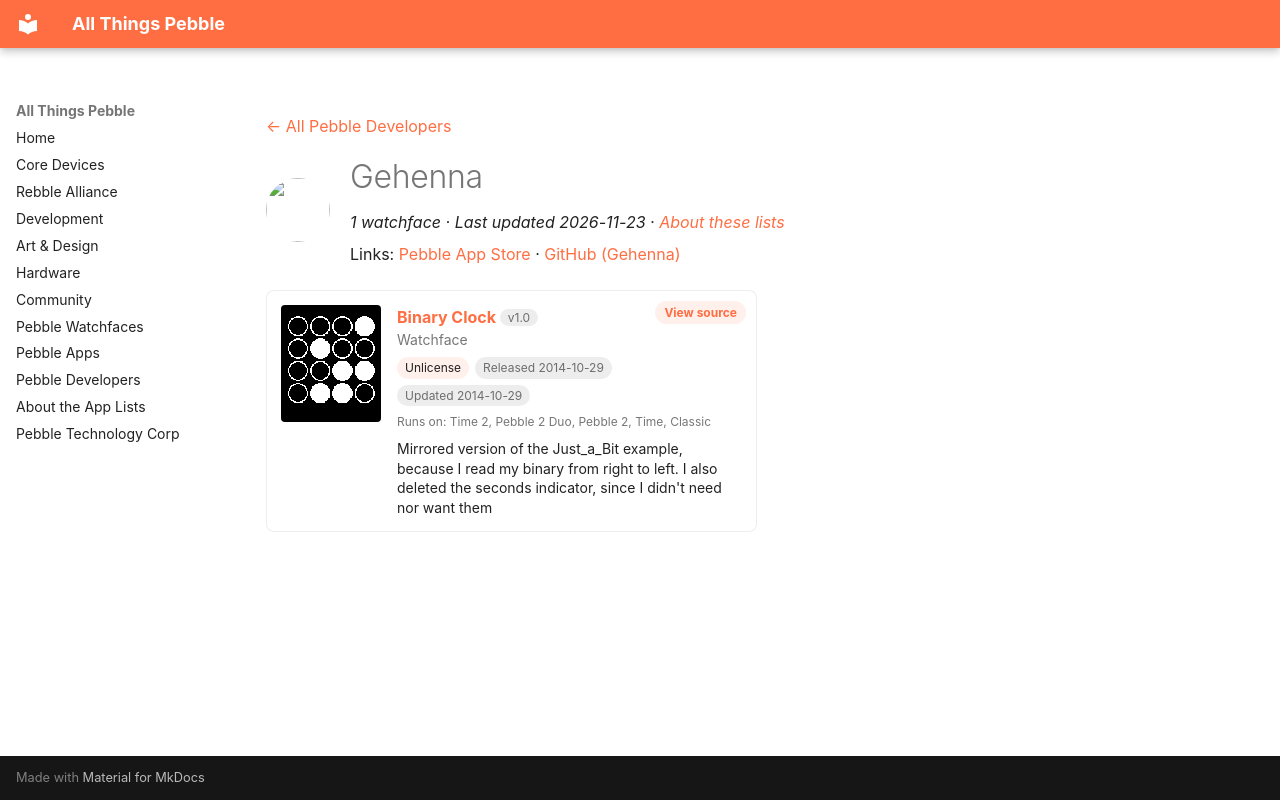

repository: saltedlolly/all-things-pebble · page: developers/gehenna.html · generator: mkdocs

---
title: "Gehenna"
hide:
  - toc
---

<!-- Generated by scripts/update_app_directory.py: do not edit by hand -->
[← All Pebble Developers](../developers.md)

<div class="dev-header" markdown>
<img class="dev-avatar" src="https://github.com/Gehenna.png?size=128" alt="" width="64" height="64" loading="lazy" onerror="this.remove()">
<div class="dev-intro" markdown>

# Gehenna

*1 watchface · Last updated 2026-11-23 · [About these lists](../about-app-lists.md)*

Links: [Pebble App Store](https://apps.repebble.com/apps/dev/gehenna_5416d0b5bf75e36476000125) · [GitHub (Gehenna)](https://github.com/Gehenna)

</div>
</div>

<div class="app-grid dev-apps" data-search-exclude>
<div class="app-card" data-type="watchface" data-title="binary clock" data-released="2014-10-29" data-updated="2014-10-29">
<a class="app-shot" href="https://apps.repebble.com/5450f16f969abbb99600004b" data-search-exclude><img src="../images/apps/5450f16f969abbb99600004b.png" alt="Binary Clock" loading="lazy"></a>
<div class="app-info">
<h2 class="app-name" id="app-5450f16f969abbb99600004b"><a href="https://apps.repebble.com/5450f16f969abbb99600004b">Binary Clock</a> <span class="app-version" title="Latest version" data-search-exclude>v1.0</span></h2>
<a class="app-source" href="https://github.com/Gehenna/Binary_Clock" title="Source code" data-search-exclude>View source</a>
<div class="app-dev">Watchface</div>
<div class="app-tags" data-search-exclude><span class="app-licence" title="Licence">Unlicense</span> <span title="First published in the app store">Released 2014-10-29</span> <span title="Latest release in the app store">Updated 2014-10-29</span></div>
<div class="app-watches" title="Supported watches" data-search-exclude>Runs on: Time 2, Pebble 2 Duo, Pebble 2, Time, Classic</div>
<p class="app-desc">Mirrored version of the Just_a_Bit example, because I read my binary from right to left. I also deleted the seconds indicator, since I didn&#x27;t need nor want them</p>
</div>
</div>
</div>
